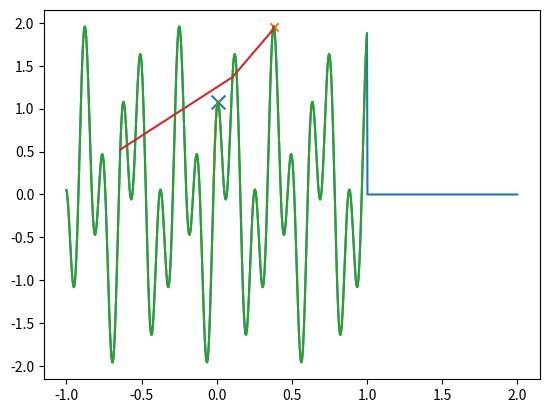

Recreate this plot in Python.
import numpy as np
import random
import matplotlib.pyplot as plt

# reference from https://www.youtube.com/watch?v=XNMGq5Jjs5w&t=578s
def h(x):
    if x<-1 or x>1:
        y=0
    else:
        y=np.cos(50*x)+np.sin(20*x)
    return y

hv = np.vectorize(h)

X = np.linspace(-1, 2, num=1000)
# plt.plot(X,hv(X))
# plt.show()

def simple_greedy_search(func,start=0,N=100): #This algorithm is used to compare with Smulated Annealing
    x=start
    history=[]
    for i in range(N):
        history.append(x)
        u=0.001
        xleft,xright=x-u,x+u
        yleft,yright=func(xleft),func(xright)
        if yleft>yright:
            x=xleft
        else:
            x=xright
    return x,history

x0,history=simple_greedy_search(hv, start=-0.02,N=100)
plt.plot(X,hv(X))
plt.scatter(x0,h(x0),marker="x",s=100)
plt.plot(history,hv(history))
plt.show()

def SA(search_space,func,T):
    scale=np.sqrt(T)
    start=np.random.choice(search_space)
    x=start*1
    cur=func(x)
    history=[x]
    for i in range(1000):
        prop=x+np.random.normal()*scale
        if prop>1 or prop <0 or np.log(np.random.rand())*T>(func(prop)-cur):
            prop=x
        x=prop
        cur=func(x)
        T=T*0.9
        history.append(x)
    return x,history

X = np.linspace(-1, 1, num=1000)
x1,history=SA(X,h,4)
plt.plot(X,hv(X))
plt.scatter(x1,h(x1),marker="x")
plt.plot(history,hv(history))
plt.show()#666


